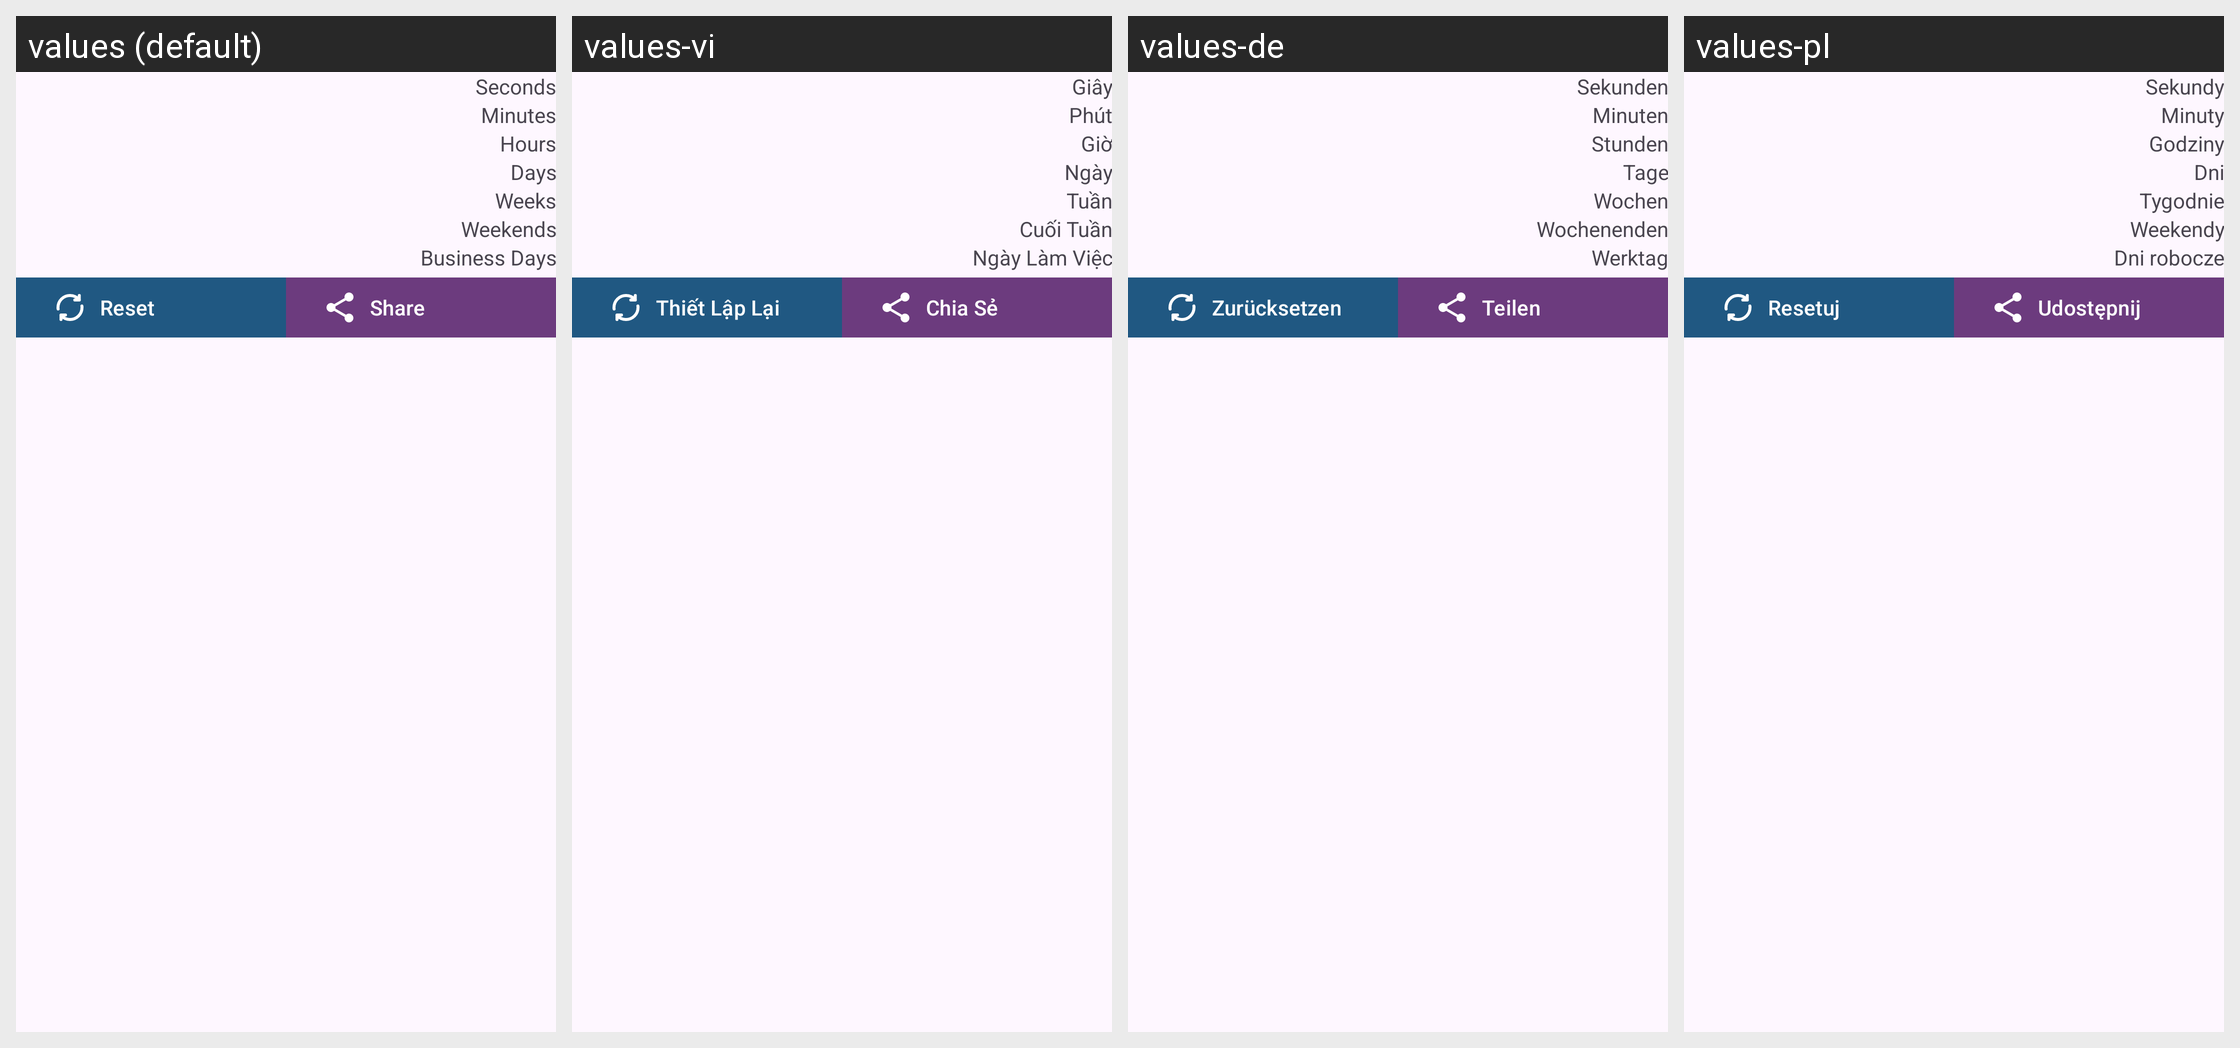

The same Android screen rendered under several of its app's locales, left to right. List the strings drawn on it with the default value and each locale's translation.
Android screen res/layout/fragment_date_calculator.xml rendered under 4 locales, left to right: values (default), values-vi, values-de, values-pl. Device: Nexus 5 (rendered at 1080×1920; each locale shown at half size, 540×960, under a caption strip naming it); theme Theme.GPSRouteFinder.
Other locales in the repository, not shown: values-ar, values-en, values-es, values-fr, values-it, values-ko, values-pt, values-ru, values-th, values-tr, values-ur, values-zh.
Strings drawn on this screen, with the default value and each locale's value (text and hints the layout hard-codes, and strings that could not be matched under every locale, appear in the picture but are not listed):

seconds
  values: Seconds
  values-vi: Giây
  values-de: Sekunden
  values-pl: Sekundy

minutes
  values: Minutes
  values-vi: Phút
  values-de: Minuten
  values-pl: Minuty

hours
  values: Hours
  values-vi: Giờ
  values-de: Stunden
  values-pl: Godziny

days
  values: Days
  values-vi: Ngày
  values-de: Tage
  values-pl: Dni

weeks
  values: Weeks
  values-vi: Tuần
  values-de: Wochen
  values-pl: Tygodnie

weekends
  values: Weekends
  values-vi: Cuối Tuần
  values-de: Wochenenden
  values-pl: Weekendy

business_days
  values: Business Days
  values-vi: Ngày Làm Việc
  values-de: Werktag
  values-pl: Dni robocze

reset
  values: Reset
  values-vi: Thiết Lập Lại
  values-de: Zurücksetzen
  values-pl: Resetuj

share
  values: Share
  values-vi: Chia Sẻ
  values-de: Teilen
  values-pl: Udostępnij
